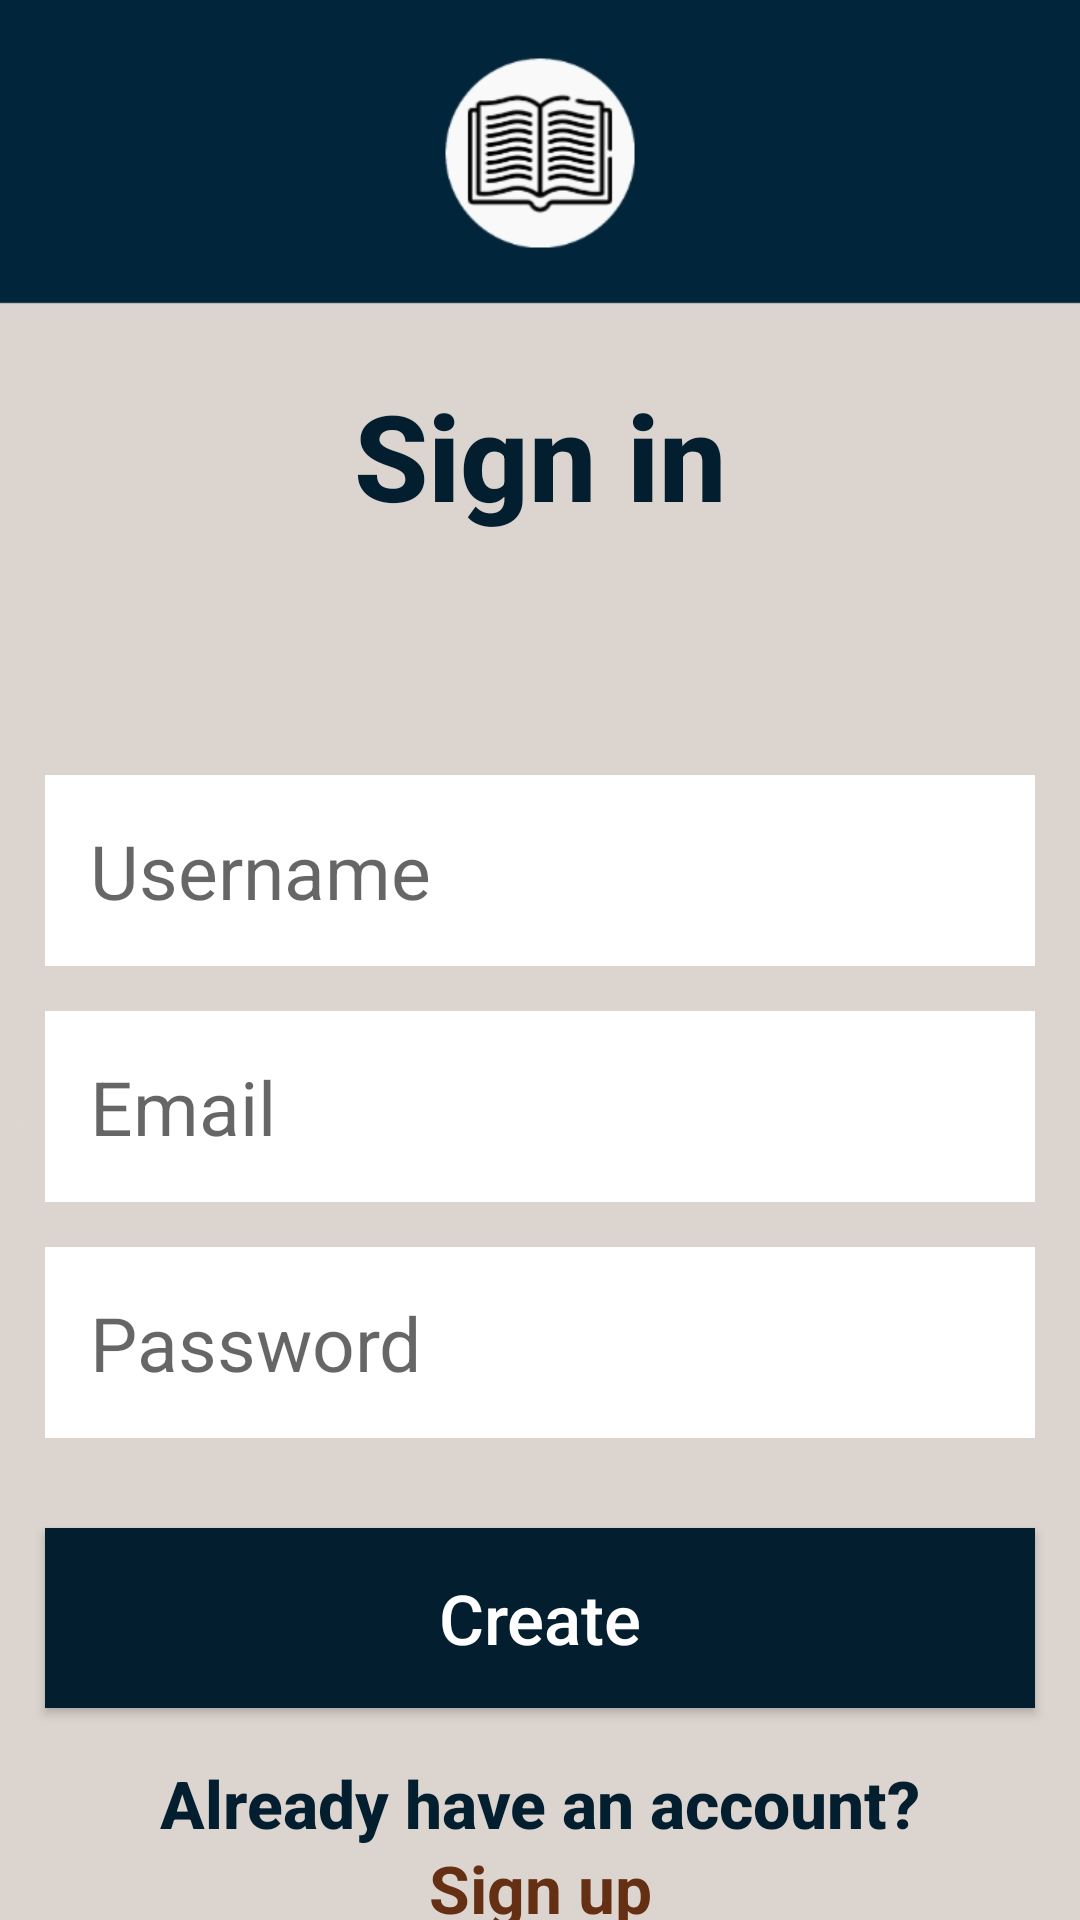

The Android layout XML behind this screen, and the referenced resources:
<!-- AndroidManifest.xml: application theme Theme.LibraryApplication -->
<!-- res/layout/signin.xml -->
<?xml version="1.0" encoding="utf-8"?>
<androidx.constraintlayout.widget.ConstraintLayout xmlns:android="http://schemas.android.com/apk/res/android"
    xmlns:tools="http://schemas.android.com/tools"
    android:layout_width="match_parent"
    android:layout_height="match_parent"
    xmlns:app="http://schemas.android.com/apk/res-auto"
    android:background="@drawable/signinbackground">

    <TextView
        android:id="@+id/signup2"
        android:layout_width="match_parent"
        android:layout_height="wrap_content"
        android:layout_marginTop="125dp"
        android:fontFamily="sans-serif-medium"
        android:gravity="center"
        android:text="Sign in"
        android:textColor="#031e2f"
        android:textSize="40sp"
        android:textStyle="bold"
        app:layout_constraintTop_toTopOf="parent"
        tools:layout_editor_absoluteX="0dp" />

    <EditText
        android:id="@+id/username1"
        android:layout_width="match_parent"
        android:layout_height="wrap_content"
        android:layout_marginTop="80dp"
        android:layout_marginStart="15dp"
        android:layout_marginEnd="15dp"
        android:autofillHints=""
        android:background="#ffffff"
        android:hint="Username"
        android:padding="15dp"
        android:textColor="@color/black"
        android:textSize="25sp"
        app:layout_constraintBottom_toTopOf="@+id/email1"
        app:layout_constraintTop_toBottomOf="@+id/signup2"
        tools:layout_editor_absoluteX="63dp" />

    <EditText
        android:id="@+id/email1"
        android:layout_width="match_parent"
        android:layout_height="wrap_content"
        android:layout_marginTop="15dp"
        android:layout_marginStart="15dp"
        android:layout_marginEnd="15dp"
        android:background="#ffffff"
        android:hint="Email"
        android:padding="15dp"
        android:textColor="@color/black"
        android:textSize="25sp"
        app:layout_constraintBottom_toTopOf="@+id/password1"
        app:layout_constraintTop_toBottomOf="@+id/username1"
        tools:layout_editor_absoluteX="24dp" />

    <EditText
        android:id="@+id/password1"
        android:layout_width="match_parent"
        android:layout_height="wrap_content"
        android:layout_marginTop="15dp"
        android:layout_marginStart="15dp"
        android:layout_marginEnd="15dp"
        android:background="#ffffff"
        android:hint="Password"
        android:padding="15dp"
        android:textColor="@color/black"
        android:textSize="25sp"
        app:layout_constraintBottom_toTopOf="@+id/signinbutton"
        app:layout_constraintTop_toBottomOf="@+id/email1"
        tools:layout_editor_absoluteX="20dp" />

    <Button
        android:id="@+id/signinbutton"
        android:layout_width="match_parent"
        android:layout_height="60dp"
        android:layout_marginStart="15dp"
        android:layout_marginTop="30dp"
        android:layout_marginEnd="15dp"
        android:background="#031e2f"
        android:text="Create"
        android:textAllCaps="false"
        android:textColor="#ffffff"
        android:textSize="23sp"
        app:layout_constraintEnd_toEndOf="parent"
        app:layout_constraintStart_toStartOf="parent"
        app:layout_constraintTop_toBottomOf="@+id/password1" />

    <TextView
        android:id="@+id/haveaccount"
        android:layout_width="match_parent"
        android:layout_height="wrap_content"
        android:fontFamily="sans-serif-medium"
        android:gravity="center"
        android:text="Already have an account?"
        android:textColor="#031e2f"
        android:textSize="22sp"
        android:textStyle="bold"
        app:layout_constraintBottom_toBottomOf="parent"
        app:layout_constraintEnd_toEndOf="parent"
        app:layout_constraintHorizontal_bias="0.0"
        app:layout_constraintStart_toStartOf="parent"
        app:layout_constraintTop_toBottomOf="@+id/signinbutton"
        app:layout_constraintVertical_bias="0.413" />

    <TextView
        android:id="@+id/textView1"
        android:layout_width="wrap_content"
        android:layout_height="wrap_content"
        android:text="Sign up"
        android:textColor="#652f13"
        android:textSize="22sp"
        android:textStyle="bold"
        app:layout_constraintBottom_toBottomOf="parent"
        app:layout_constraintEnd_toEndOf="parent"
        app:layout_constraintStart_toStartOf="parent"
        app:layout_constraintTop_toBottomOf="@+id/haveaccount"
        app:layout_constraintVertical_bias="0.21" />

</androidx.constraintlayout.widget.ConstraintLayout>
<!-- resources referenced by this layout -->
<resources>
  <color name="black">#FF000000</color>
  <!-- drawable signinbackground: jpg bitmap (drawable, 22707 bytes) -->
  <style name="Theme.LibraryApplication" parent="Theme.AppCompat.DayNight.NoActionBar">
          
          <item name="colorPrimary">@color/grey</item>
          <item name="colorPrimaryVariant">@color/white</item>
          <item name="colorOnPrimary">@color/blueberry</item>
          
          <item name="colorSecondary">@color/dark_blue</item>
          <item name="colorSecondaryVariant">@color/blueberry</item>
          <item name="colorOnSecondary">@color/white</item>
          
          <item name="android:statusBarColor" tools:targetApi="l">?attr/colorPrimaryVariant</item>
          
      </style>
  <color name="grey">#dcd4cf</color>
  <color name="white">#FFFFFFFF</color>
  <color name="blueberry">#031e2f</color>
  <color name="dark_blue">#01253b</color>
</resources>
